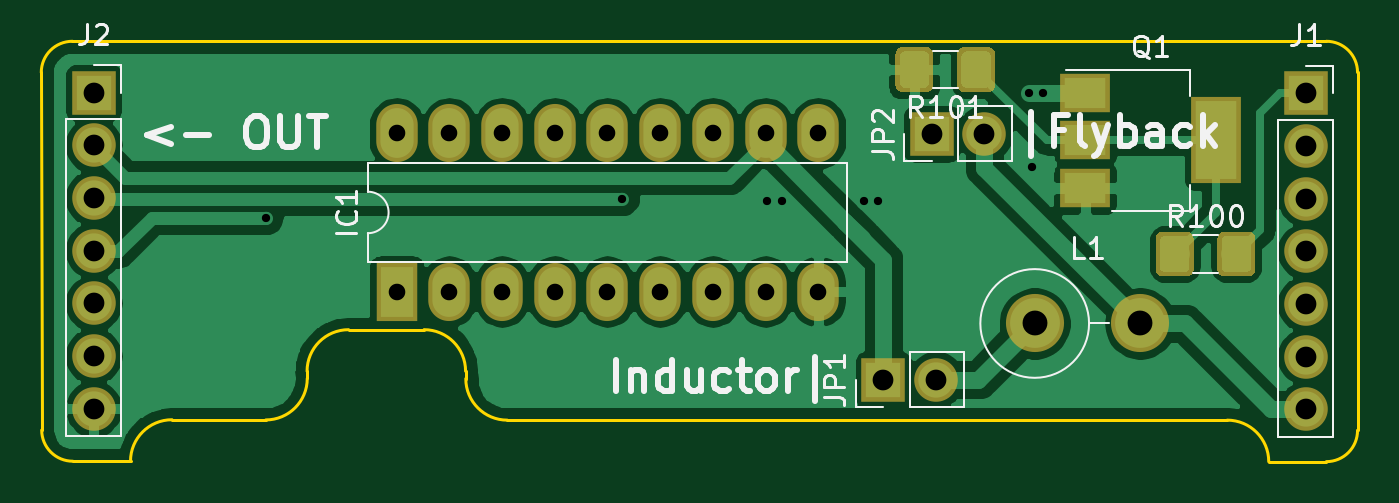
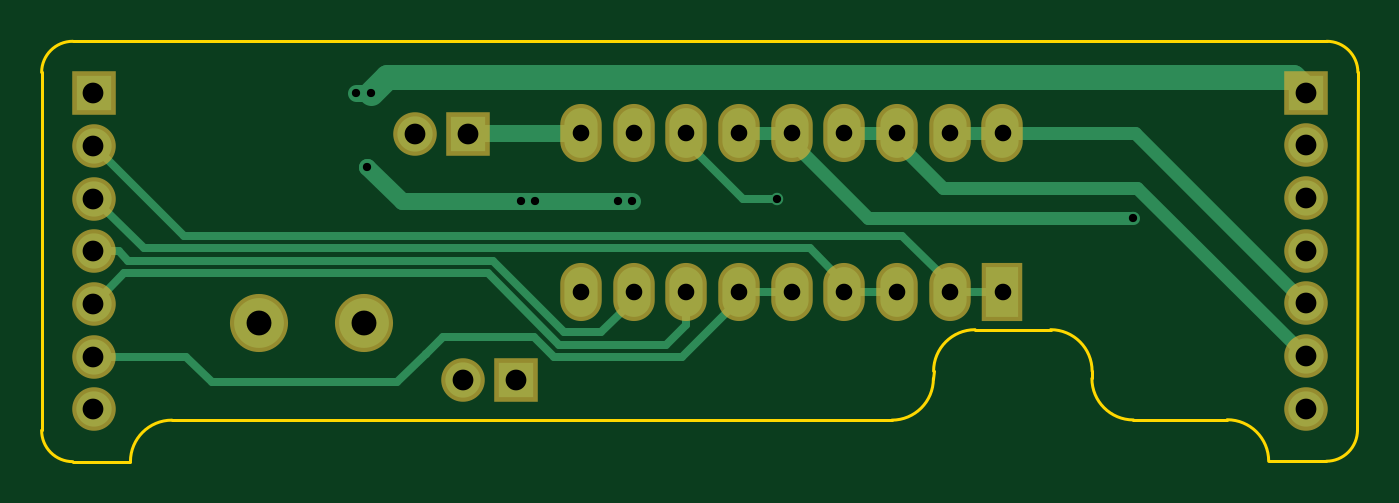
Circuit board: 10 layer files. Board 63.4 x 20.3 mm.
- bottom_copper: ULN2803A_shield-B_Cu.gbl (5439 bytes)
- bottom_mask: ULN2803A_shield-B_Mask.gbs (1691 bytes)
- paste: ULN2803A_shield-B_Paste.gbp (539 bytes)
- bottom_silk: ULN2803A_shield-B_SilkS.gbo (540 bytes)
- outline: ULN2803A_shield-Edge_Cuts.gm1 (1757 bytes)
- top_copper: ULN2803A_shield-F_Cu.gtl (65749 bytes)
- top_mask: ULN2803A_shield-F_Mask.gts (8949 bytes)
- paste: ULN2803A_shield-F_Paste.gtp (7797 bytes)
- top_silk: ULN2803A_shield-F_SilkS.gto (13324 bytes)
- drill: ULN2803A_shield-PTH.drl (739 bytes)

=== bottom_copper: ULN2803A_shield-B_Cu.gbl ===
G04 #@! TF.GenerationSoftware,KiCad,Pcbnew,5.1.0-060a0da~80~ubuntu18.10.1*
G04 #@! TF.CreationDate,2019-03-21T18:04:08+01:00*
G04 #@! TF.ProjectId,ULN2803A_shield,554c4e32-3830-4334-915f-736869656c64,rev?*
G04 #@! TF.SameCoordinates,Original*
G04 #@! TF.FileFunction,Copper,L2,Bot*
G04 #@! TF.FilePolarity,Positive*
%FSLAX46Y46*%
G04 Gerber Fmt 4.6, Leading zero omitted, Abs format (unit mm)*
G04 Created by KiCad (PCBNEW 5.1.0-060a0da~80~ubuntu18.10.1) date 2019-03-21 18:04:08*
%MOMM*%
%LPD*%
G04 APERTURE LIST*
%ADD10O,2.400000X2.400000*%
%ADD11C,2.400000*%
%ADD12R,1.600000X2.400000*%
%ADD13O,1.600000X2.400000*%
%ADD14R,1.700000X1.700000*%
%ADD15O,1.700000X1.700000*%
%ADD16C,0.600000*%
%ADD17C,0.400000*%
%ADD18C,0.812800*%
%ADD19C,0.609600*%
%ADD20C,1.219200*%
G04 APERTURE END LIST*
D10*
X88300000Y-105850000D03*
D11*
X83220000Y-105850000D03*
D12*
X52470000Y-104310000D03*
D13*
X72790000Y-96690000D03*
X55010000Y-104310000D03*
X70250000Y-96690000D03*
X57550000Y-104310000D03*
X67710000Y-96690000D03*
X60090000Y-104310000D03*
X65170000Y-96690000D03*
X62630000Y-104310000D03*
X62630000Y-96690000D03*
X65170000Y-104310000D03*
X60090000Y-96690000D03*
X67710000Y-104310000D03*
X57550000Y-96690000D03*
X70250000Y-104310000D03*
X55010000Y-96690000D03*
X72790000Y-104310000D03*
X52470000Y-96690000D03*
D14*
X75930000Y-108560000D03*
D15*
X78470000Y-108560000D03*
D14*
X78250000Y-96710000D03*
D15*
X80790000Y-96710000D03*
D14*
X96280000Y-94750000D03*
D15*
X96280000Y-97290000D03*
X96280000Y-99830000D03*
X96280000Y-102370000D03*
X96280000Y-104910000D03*
X96280000Y-107450000D03*
X96280000Y-109990000D03*
X37860000Y-109960000D03*
X37860000Y-107420000D03*
X37860000Y-104880000D03*
X37860000Y-102340000D03*
X37860000Y-99800000D03*
X37860000Y-97260000D03*
D14*
X37860000Y-94720000D03*
D16*
X70320000Y-99960000D03*
X83075000Y-98305000D03*
X74990000Y-99960000D03*
X75680000Y-99960000D03*
X71020000Y-99960000D03*
X63350000Y-99830000D03*
X82925736Y-94720000D03*
X83620000Y-94720000D03*
X46170000Y-100750000D03*
D17*
X55010000Y-103910000D02*
X57290000Y-101630000D01*
X55010000Y-104310000D02*
X55010000Y-103910000D01*
X91930000Y-101630000D02*
X96270000Y-97290000D01*
X57290000Y-101630000D02*
X91930000Y-101630000D01*
X52470000Y-104310000D02*
X55010000Y-104310000D01*
D18*
X78230000Y-96690000D02*
X78250000Y-96710000D01*
X72790000Y-96690000D02*
X78230000Y-96690000D01*
D17*
X60090000Y-103910000D02*
X60090000Y-104310000D01*
X61769991Y-102230009D02*
X60090000Y-103910000D01*
X96270000Y-99830000D02*
X93869991Y-102230009D01*
X93869991Y-102230009D02*
X61769991Y-102230009D01*
X57550000Y-104310000D02*
X60090000Y-104310000D01*
X62630000Y-104310000D02*
X65170000Y-104310000D01*
X96270000Y-107450000D02*
X91800000Y-107450000D01*
X91800000Y-107450000D02*
X90560000Y-108690000D01*
X90560000Y-108690000D02*
X81640000Y-108690000D01*
X80259999Y-107309999D02*
X80249999Y-107309999D01*
X81640000Y-108690000D02*
X80259999Y-107309999D01*
X80249999Y-107309999D02*
X79440000Y-106500000D01*
X75067084Y-106500000D02*
X74097064Y-107470020D01*
X79440000Y-106500000D02*
X75067084Y-106500000D01*
X65170000Y-104710000D02*
X65170000Y-104310000D01*
X74097064Y-107470020D02*
X67930020Y-107470020D01*
X67930020Y-107470020D02*
X65170000Y-104710000D01*
X67710000Y-104310000D02*
X67710000Y-104710000D01*
X73848532Y-106870010D02*
X77288513Y-103430029D01*
X68670010Y-106870010D02*
X73848532Y-106870010D01*
X67710000Y-104310000D02*
X67710000Y-105910000D01*
X67710000Y-105910000D02*
X68670010Y-106870010D01*
X94790029Y-103430029D02*
X96270000Y-104910000D01*
X77288513Y-103430029D02*
X94790029Y-103430029D01*
X70250000Y-104710000D02*
X70250000Y-104310000D01*
X96270000Y-102370000D02*
X95067919Y-102370000D01*
X94607900Y-102830019D02*
X77039981Y-102830019D01*
X95067919Y-102370000D02*
X94607900Y-102830019D01*
X77039981Y-102830019D02*
X73600000Y-106270000D01*
X73600000Y-106270000D02*
X71810000Y-106270000D01*
X71810000Y-106270000D02*
X70250000Y-104710000D01*
D19*
X57550000Y-97090000D02*
X57550000Y-96690000D01*
X57550000Y-96690000D02*
X60090000Y-96690000D01*
D18*
X70320000Y-99960000D02*
X71020000Y-99960000D01*
X80510000Y-99960000D02*
X80510000Y-99960000D01*
X80510000Y-99960000D02*
X81420000Y-99960000D01*
X81420000Y-99960000D02*
X83075000Y-98305000D01*
X83075000Y-98305000D02*
X83090000Y-98290000D01*
X74990000Y-99960000D02*
X75680000Y-99960000D01*
X75680000Y-99960000D02*
X76380000Y-99960000D01*
X76380000Y-99960000D02*
X80510000Y-99960000D01*
X71020000Y-99960000D02*
X74990000Y-99960000D01*
D17*
X63774264Y-99830000D02*
X63350000Y-99830000D01*
X64970000Y-99830000D02*
X63774264Y-99830000D01*
X67710000Y-96690000D02*
X67710000Y-97090000D01*
X67710000Y-97090000D02*
X64970000Y-99830000D01*
D18*
X82925736Y-94720000D02*
X82925736Y-94720000D01*
X82925736Y-94720000D02*
X83620000Y-94720000D01*
D20*
X37860000Y-94544839D02*
X38454839Y-93950000D01*
X37860000Y-94720000D02*
X37860000Y-94544839D01*
X82155736Y-93950000D02*
X82925736Y-94720000D01*
X38454839Y-93950000D02*
X82155736Y-93950000D01*
D19*
X62630000Y-97090000D02*
X62630000Y-96690000D01*
X58970000Y-100750000D02*
X62630000Y-97090000D01*
X46170000Y-100750000D02*
X58970000Y-100750000D01*
X62630000Y-96690000D02*
X65170000Y-96690000D01*
X46070000Y-96690000D02*
X52470000Y-96690000D01*
X37850000Y-104910000D02*
X46070000Y-96690000D01*
X52470000Y-96690000D02*
X55010000Y-96690000D01*
X37860000Y-107420000D02*
X45970000Y-99310000D01*
X55330000Y-99310000D02*
X57550000Y-97090000D01*
X45970000Y-99310000D02*
X55330000Y-99310000D01*
M02*

=== bottom_mask: ULN2803A_shield-B_Mask.gbs ===
G04 #@! TF.GenerationSoftware,KiCad,Pcbnew,5.1.0-060a0da~80~ubuntu18.10.1*
G04 #@! TF.CreationDate,2019-03-21T18:04:08+01:00*
G04 #@! TF.ProjectId,ULN2803A_shield,554c4e32-3830-4334-915f-736869656c64,rev?*
G04 #@! TF.SameCoordinates,Original*
G04 #@! TF.FileFunction,Soldermask,Bot*
G04 #@! TF.FilePolarity,Negative*
%FSLAX46Y46*%
G04 Gerber Fmt 4.6, Leading zero omitted, Abs format (unit mm)*
G04 Created by KiCad (PCBNEW 5.1.0-060a0da~80~ubuntu18.10.1) date 2019-03-21 18:04:08*
%MOMM*%
%LPD*%
G04 APERTURE LIST*
%ADD10O,2.800000X2.800000*%
%ADD11C,2.800000*%
%ADD12R,2.000000X2.800000*%
%ADD13O,2.000000X2.800000*%
%ADD14R,2.100000X2.100000*%
%ADD15O,2.100000X2.100000*%
G04 APERTURE END LIST*
D10*
X88300000Y-105850000D03*
D11*
X83220000Y-105850000D03*
D12*
X52470000Y-104310000D03*
D13*
X72790000Y-96690000D03*
X55010000Y-104310000D03*
X70250000Y-96690000D03*
X57550000Y-104310000D03*
X67710000Y-96690000D03*
X60090000Y-104310000D03*
X65170000Y-96690000D03*
X62630000Y-104310000D03*
X62630000Y-96690000D03*
X65170000Y-104310000D03*
X60090000Y-96690000D03*
X67710000Y-104310000D03*
X57550000Y-96690000D03*
X70250000Y-104310000D03*
X55010000Y-96690000D03*
X72790000Y-104310000D03*
X52470000Y-96690000D03*
D14*
X75930000Y-108560000D03*
D15*
X78470000Y-108560000D03*
D14*
X78250000Y-96710000D03*
D15*
X80790000Y-96710000D03*
D14*
X96280000Y-94750000D03*
D15*
X96280000Y-97290000D03*
X96280000Y-99830000D03*
X96280000Y-102370000D03*
X96280000Y-104910000D03*
X96280000Y-107450000D03*
X96280000Y-109990000D03*
X37860000Y-109960000D03*
X37860000Y-107420000D03*
X37860000Y-104880000D03*
X37860000Y-102340000D03*
X37860000Y-99800000D03*
X37860000Y-97260000D03*
D14*
X37860000Y-94720000D03*
M02*

=== paste: ULN2803A_shield-B_Paste.gbp ===
G04 #@! TF.GenerationSoftware,KiCad,Pcbnew,5.1.0-060a0da~80~ubuntu18.10.1*
G04 #@! TF.CreationDate,2019-03-21T18:04:08+01:00*
G04 #@! TF.ProjectId,ULN2803A_shield,554c4e32-3830-4334-915f-736869656c64,rev?*
G04 #@! TF.SameCoordinates,Original*
G04 #@! TF.FileFunction,Paste,Bot*
G04 #@! TF.FilePolarity,Positive*
%FSLAX46Y46*%
G04 Gerber Fmt 4.6, Leading zero omitted, Abs format (unit mm)*
G04 Created by KiCad (PCBNEW 5.1.0-060a0da~80~ubuntu18.10.1) date 2019-03-21 18:04:08*
%MOMM*%
%LPD*%
G04 APERTURE LIST*
G04 APERTURE END LIST*
M02*

=== bottom_silk: ULN2803A_shield-B_SilkS.gbo ===
G04 #@! TF.GenerationSoftware,KiCad,Pcbnew,5.1.0-060a0da~80~ubuntu18.10.1*
G04 #@! TF.CreationDate,2019-03-21T18:04:08+01:00*
G04 #@! TF.ProjectId,ULN2803A_shield,554c4e32-3830-4334-915f-736869656c64,rev?*
G04 #@! TF.SameCoordinates,Original*
G04 #@! TF.FileFunction,Legend,Bot*
G04 #@! TF.FilePolarity,Positive*
%FSLAX46Y46*%
G04 Gerber Fmt 4.6, Leading zero omitted, Abs format (unit mm)*
G04 Created by KiCad (PCBNEW 5.1.0-060a0da~80~ubuntu18.10.1) date 2019-03-21 18:04:08*
%MOMM*%
%LPD*%
G04 APERTURE LIST*
G04 APERTURE END LIST*
M02*

=== outline: ULN2803A_shield-Edge_Cuts.gm1 ===
G04 #@! TF.GenerationSoftware,KiCad,Pcbnew,5.1.0-060a0da~80~ubuntu18.10.1*
G04 #@! TF.CreationDate,2019-03-21T18:04:08+01:00*
G04 #@! TF.ProjectId,ULN2803A_shield,554c4e32-3830-4334-915f-736869656c64,rev?*
G04 #@! TF.SameCoordinates,Original*
G04 #@! TF.FileFunction,Profile,NP*
%FSLAX46Y46*%
G04 Gerber Fmt 4.6, Leading zero omitted, Abs format (unit mm)*
G04 Created by KiCad (PCBNEW 5.1.0-060a0da~80~ubuntu18.10.1) date 2019-03-21 18:04:08*
%MOMM*%
%LPD*%
G04 APERTURE LIST*
%ADD10C,0.150000*%
G04 APERTURE END LIST*
D10*
X36860000Y-112490000D02*
X39640000Y-112490000D01*
X41640000Y-110490000D02*
X46160000Y-110500000D01*
X48150000Y-108150000D02*
X48160000Y-108500000D01*
X50150000Y-106150000D02*
X53790000Y-106150000D01*
X55800000Y-108510000D02*
X55790000Y-108150000D01*
X57800000Y-110510000D02*
X92500000Y-110510000D01*
X97280000Y-92250000D02*
X36840000Y-92250000D01*
X98780000Y-111000000D02*
X98780000Y-93750000D01*
X94500000Y-112510000D02*
X97280000Y-112510000D01*
X35340000Y-93750000D02*
X35360000Y-110990000D01*
X57800000Y-110510000D02*
G75*
G02X55800000Y-108510000I0J2000000D01*
G01*
X53790000Y-106150000D02*
G75*
G02X55790000Y-108150000I0J-2000000D01*
G01*
X48150000Y-108150000D02*
G75*
G02X50150000Y-106150000I2000000J0D01*
G01*
X48160000Y-108500000D02*
G75*
G02X46160000Y-110500000I-2000000J0D01*
G01*
X39640000Y-112490000D02*
G75*
G02X41640000Y-110490000I2000000J0D01*
G01*
X92500000Y-110510000D02*
G75*
G02X94500000Y-112510000I0J-2000000D01*
G01*
X36840000Y-92250000D02*
G75*
G03X35340000Y-93750000I0J-1500000D01*
G01*
X98780000Y-93750000D02*
G75*
G03X97280000Y-92250000I-1500000J0D01*
G01*
X97280000Y-112510033D02*
G75*
G03X98780000Y-111000000I0J1500033D01*
G01*
X35360000Y-110990000D02*
G75*
G03X36860000Y-112490000I1500000J0D01*
G01*
M02*

=== top_copper: ULN2803A_shield-F_Cu.gtl (65749 bytes, source omitted) ===
=== top_mask: ULN2803A_shield-F_Mask.gts (8949 bytes, source omitted) ===
=== paste: ULN2803A_shield-F_Paste.gtp (7797 bytes, source omitted) ===
=== top_silk: ULN2803A_shield-F_SilkS.gto (13324 bytes, source omitted) ===
=== drill: ULN2803A_shield-PTH.drl ===
M48
INCH,TZ
T1C0.0157
T2C0.0315
T3C0.0394
T4C0.0472
%
G90
G05
T1
X18177Y-39665
X24941Y-39303
X27685Y-39354
X27961Y-39354
X29524Y-39354
X29795Y-39354
X32648Y-37291
X32707Y-38703
X32921Y-37291
T2
X20657Y-38067
X20657Y-41067
X21657Y-38067
X21657Y-41067
X22657Y-38067
X22657Y-41067
X23657Y-38067
X23657Y-41067
X24657Y-38067
X24657Y-41067
X25657Y-38067
X25657Y-41067
X26657Y-38067
X26657Y-41067
X27657Y-38067
X27657Y-41067
X28657Y-38067
X28657Y-41067
T3
X29894Y-42740
X30894Y-42740
X37906Y-37303
X37906Y-38303
X37906Y-39303
X37906Y-40303
X37906Y-41303
X37906Y-42303
X37906Y-43303
X14906Y-37291
X14906Y-38291
X14906Y-39291
X14906Y-40291
X14906Y-41291
X14906Y-42291
X14906Y-43291
X30807Y-38075
X31807Y-38075
T4
X32764Y-41673
X34764Y-41673
T0
M30
